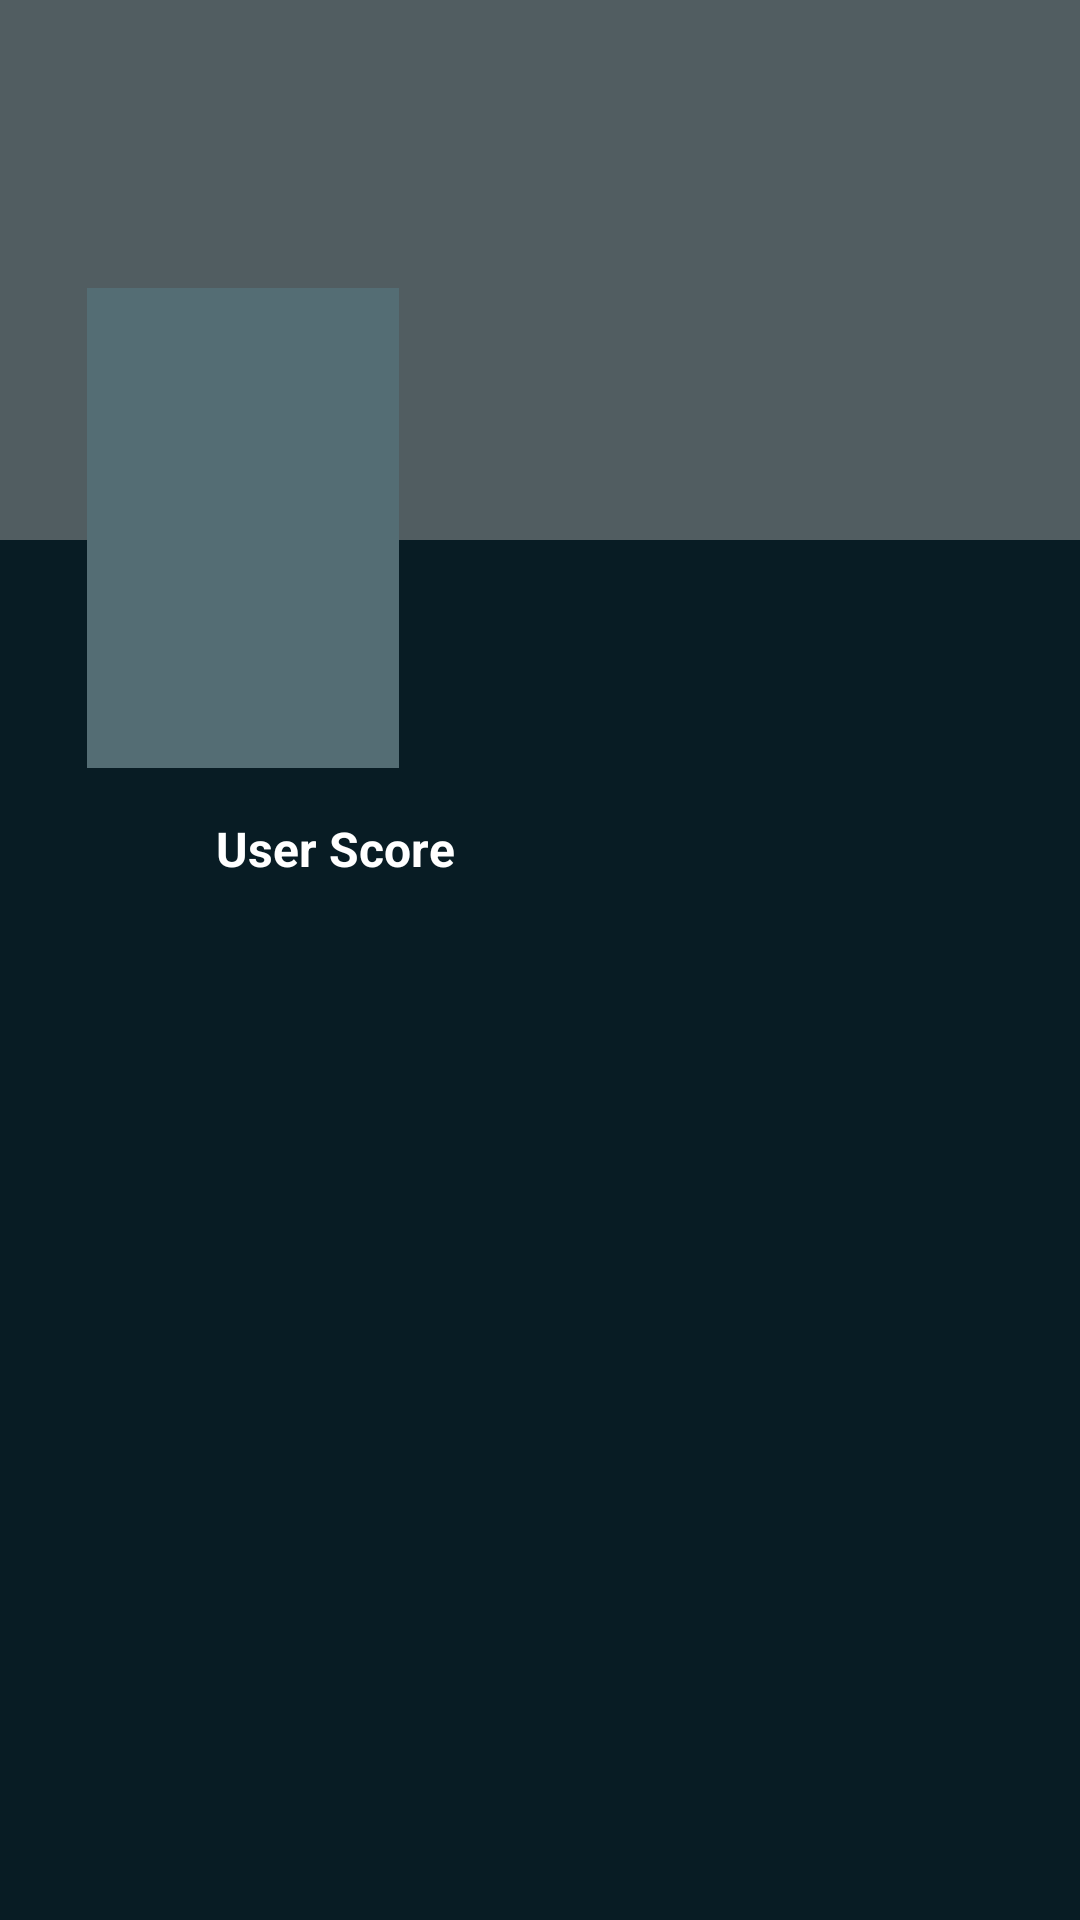

Produce the Android XML layout that renders to this screen, including the resource entries it uses.
<!-- AndroidManifest.xml: application theme AppTheme -->
<!-- res/layout/movie_info_header.xml -->
<?xml version="1.0" encoding="utf-8"?>
<RelativeLayout xmlns:android="http://schemas.android.com/apk/res/android"
    xmlns:app="http://schemas.android.com/apk/res-auto"
    android:id="@+id/root_header"
    android:layout_width="match_parent"
    android:layout_height="wrap_content"
    android:background="@color/mis_header_bg"
    android:paddingBottom="24dp">

    <ImageView
        android:id="@+id/movie_background"
        android:layout_width="wrap_content"
        android:layout_height="180dp"
        android:layout_alignParentStart="true"
        android:layout_alignParentTop="true"
        android:scaleType="centerCrop"
        app:srcCompat="@drawable/mis_back_placeholder" />

    <ImageView
        android:id="@+id/movie_poster"
        android:layout_width="@dimen/poster_width"
        android:layout_height="@dimen/poster_height"
        android:layout_marginStart="29dp"
        android:scaleType="centerCrop"
        app:srcCompat="@drawable/mis_movie_poster_placeholder"
        android:layout_alignParentTop="true"
        android:layout_alignParentStart="true"
        android:layout_marginTop="96dp" />

    <TextView
        android:id="@+id/movie_title"
        android:layout_width="wrap_content"
        android:layout_height="wrap_content"
        android:layout_below="@+id/movie_background"
        android:layout_marginStart="16dp"
        android:layout_marginTop="8dp"
        android:layout_toEndOf="@+id/movie_poster"
        android:textColor="@color/mis_header_main_text"
        android:textSize="18sp"
        android:textStyle="bold" />

    <TextView
        android:id="@+id/movie_year"
        android:layout_width="wrap_content"
        android:layout_height="wrap_content"
        android:layout_alignStart="@+id/movie_title"
        android:layout_below="@+id/movie_title"
        android:layout_marginTop="8dp"
        android:textColor="@color/mis_header_text" />

    <TextView
        android:id="@+id/movie_age"
        android:layout_width="wrap_content"
        android:layout_height="wrap_content"
        android:layout_alignTop="@+id/movie_year"
        android:layout_marginStart="16dp"
        android:layout_toEndOf="@+id/movie_year"
        android:textColor="@color/mis_header_text" />

    <com.nikita.movies_shmoovies.common.widgets.CircleDisplay
        android:id="@+id/user_score"
        android:layout_width="32dp"
        android:layout_height="32dp"
        android:layout_below="@+id/movie_poster"
        android:layout_marginStart="32dp"
        android:layout_marginTop="16dp"
        android:visibility="invisible"/>

    <TextView
        android:id="@+id/user_score_title"
        android:layout_width="wrap_content"
        android:layout_height="wrap_content"
        android:layout_alignTop="@+id/user_score"
        android:layout_marginStart="8dp"
        android:layout_toEndOf="@+id/user_score"
        android:text="@string/user_score"
        android:textColor="@color/mis_header_main_text"
        android:textSize="16sp"
        android:textStyle="bold" />

</RelativeLayout>
<!-- resources referenced by this layout -->
<resources>
  <color name="mis_header_bg">@color/TMDB_blue</color>
  <color name="mis_header_main_text">#ffffff</color>
  <color name="mis_header_text">#c7c7c7</color>
  <dimen name="poster_height">160dp</dimen>
  <dimen name="poster_width">104dp</dimen>
  <!-- drawable mis_back_placeholder: png bitmap (drawable, 5642 bytes) -->
  <!-- drawable mis_movie_poster_placeholder: png bitmap (drawable, 5641 bytes) -->
  <string name="user_score">User Score</string>
  <style name="AppTheme" parent="Theme.AppCompat.NoActionBar">
          
          <item name="colorPrimary">@color/colorPrimary</item>
          <item name="colorPrimaryDark">@color/colorPrimaryDark</item>
          <item name="colorAccent">@color/colorAccent</item>
          <item name="android:windowBackground">@color/windowBackground</item>
  
          <item name="android:actionBarStyle">@style/AppTheme.AppBar</item>
      </style>
  <color name="TMDB_blue">#081c24</color>
  <color name="colorPrimary">@color/TMDB_blue</color>
  <color name="colorPrimaryDark">@color/TMDB_dark_blue</color>
  <color name="colorAccent">@color/TMDB_green</color>
  <color name="windowBackground">#212121</color>
  <style name="AppTheme.AppBar" parent="ThemeOverlay.AppCompat.Dark.ActionBar" />
  <color name="TMDB_dark_blue">#04171e</color>
  <color name="TMDB_green">#00d373</color>
</resources>
